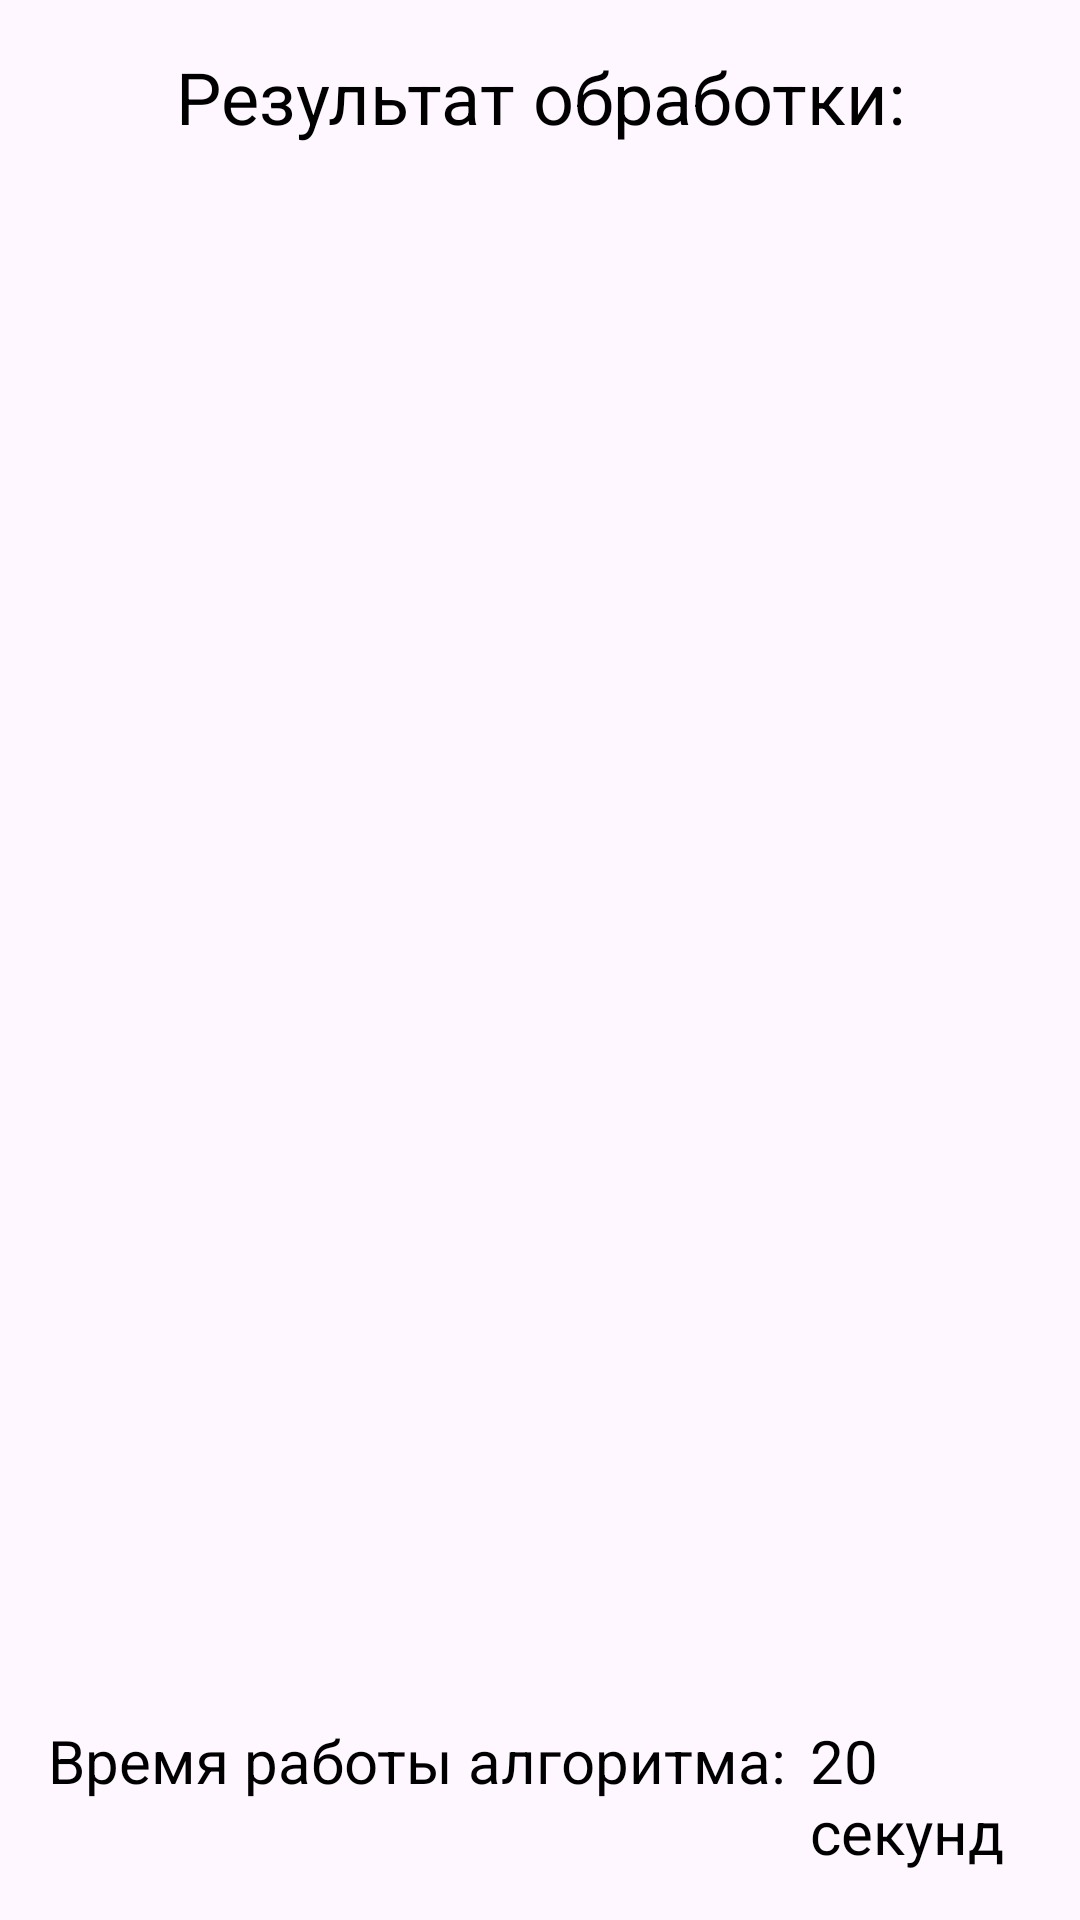

Here is an Android app screen rendered from its layout file. Give the layout XML and the strings, colors and styles it references.
<!-- AndroidManifest.xml: application theme Theme.BestHack23 -->
<!-- res/layout/fragment_result.xml -->
<?xml version="1.0" encoding="utf-8"?>
<FrameLayout xmlns:android="http://schemas.android.com/apk/res/android"
    xmlns:app="http://schemas.android.com/apk/res-auto"
    xmlns:tools="http://schemas.android.com/tools"
    android:layout_width="match_parent"
    android:layout_height="match_parent"
    tools:context=".view.fragments.ResultFragment">

    <LinearLayout
        android:layout_width="match_parent"
        android:layout_height="match_parent"
        android:gravity="center"
        android:orientation="vertical"
        android:padding="16dp">

        <TextView
            android:id="@+id/fragment_result_words_list_tittle"
            android:layout_width="match_parent"
            android:layout_height="wrap_content"
            android:layout_marginBottom="8dp"
            android:gravity="center_horizontal"
            android:text="Результат обработки:"
            android:textColor="#000000"
            android:textSize="24sp" />

        <androidx.recyclerview.widget.RecyclerView
            android:id="@+id/fragment_result_words_list"
            android:layout_width="match_parent"
            android:layout_height="match_parent"
            android:layout_weight="1"
            android:orientation="vertical"
            android:overScrollMode="never"
            app:layoutManager="androidx.recyclerview.widget.LinearLayoutManager">

        </androidx.recyclerview.widget.RecyclerView>

        <LinearLayout
            android:layout_width="wrap_content"
            android:layout_height="wrap_content"
            android:layout_marginTop="16dp"
            android:gravity="center_horizontal"
            android:orientation="horizontal">

            <TextView
                android:id="@+id/fragment_result_analyze_time_tittle"
                android:layout_width="wrap_content"
                android:layout_height="match_parent"
                android:layout_marginRight="8dp"
                android:text="Время работы алгоритма:"
                android:textColor="#000000"
                android:textSize="20sp" />

            <TextView
                android:id="@+id/fragment_result_analyze_time_value"
                android:layout_width="wrap_content"
                android:layout_height="match_parent"
                android:layout_weight="1"
                android:gravity="center_vertical"
                android:text="20 секунд"
                android:textColor="#000000"
                android:textSize="20sp" />
        </LinearLayout>
    </LinearLayout>

</FrameLayout>
<!-- resources referenced by this layout -->
<resources>
  <style name="Theme.BestHack23" parent="Base.Theme.BestHack23" />
  <style name="Base.Theme.BestHack23" parent="Theme.Material3.DayNight.NoActionBar">
          
          
      </style>
</resources>
